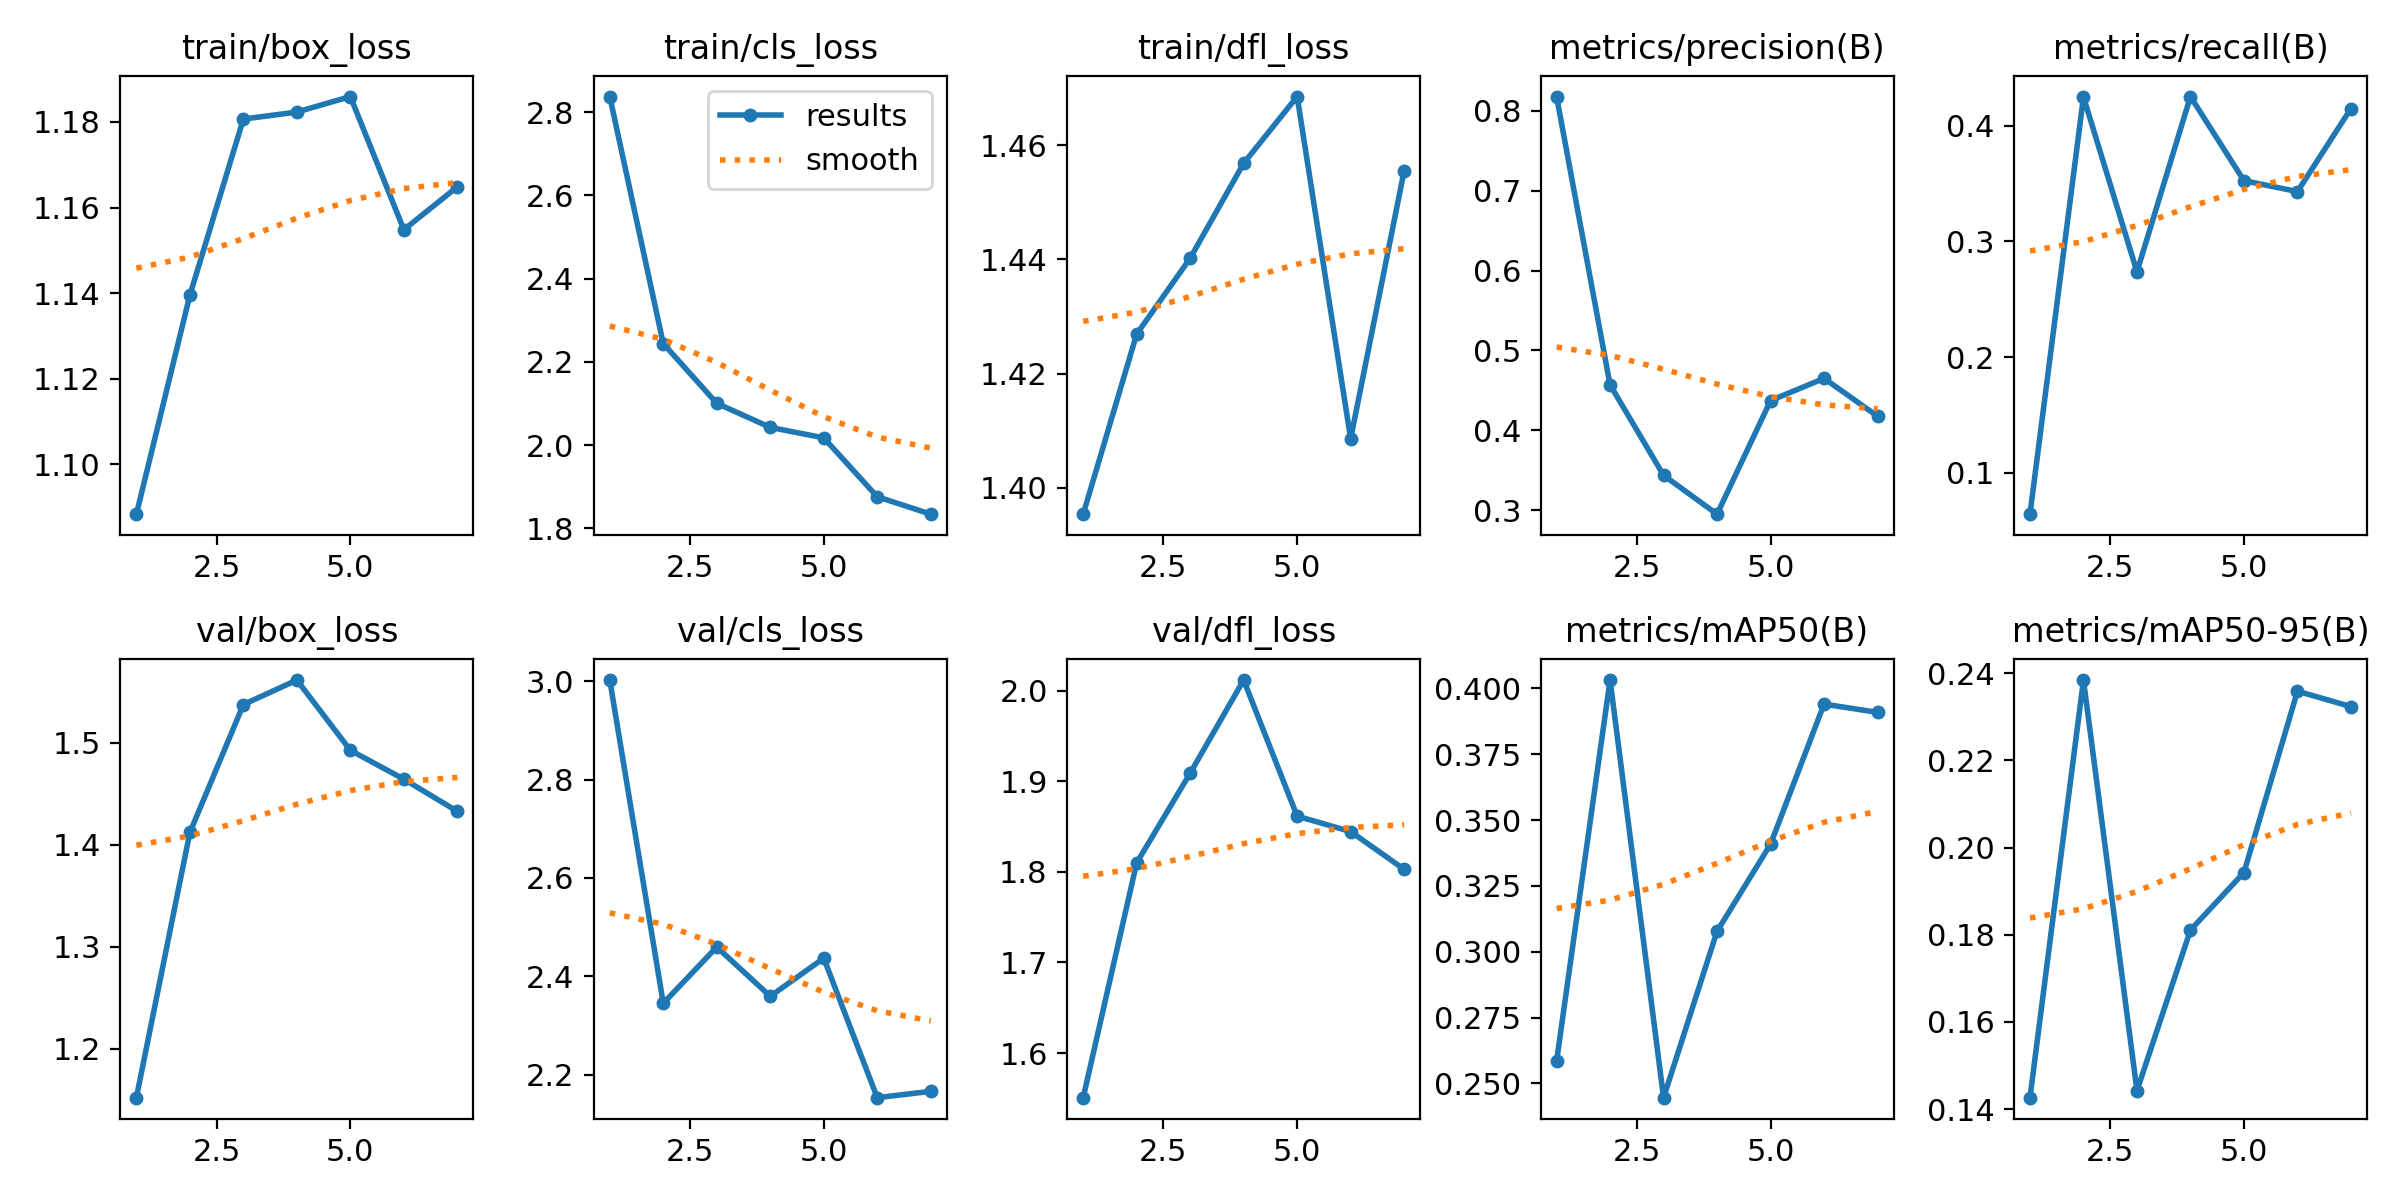

The data file committed next to this chart (first rows):
epoch, time, train/box_loss, train/cls_loss, train/dfl_loss, metrics/precision(B), metrics/recall(B), metrics/mAP50(B), metrics/mAP50-95(B), val/box_loss, val/cls_loss, val/dfl_loss, lr/pg0, lr/pg1, lr/pg2
1, 20.47, 1.088, 2.838, 1.395, 0.8176, 0.06439, 0.2584, 0.1426, 1.152, 3.002, 1.551, 0.0003636, 0.0003636, 0.0003636
2, 37.76, 1.139, 2.244, 1.427, 0.4571, 0.4247, 0.4032, 0.2384, 1.412, 2.346, 1.81, 0.0007194, 0.0007194, 0.0007194
3, 54.03, 1.181, 2.1, 1.44, 0.3439, 0.2737, 0.2446, 0.1442, 1.537, 2.46, 1.909, 0.001061, 0.001061, 0.001061
4, 70.23, 1.182, 2.042, 1.457, 0.2953, 0.425, 0.3078, 0.1811, 1.561, 2.36, 2.012, 0.001045, 0.001045, 0.001045
5, 85.91, 1.186, 2.017, 1.469, 0.4373, 0.3524, 0.3409, 0.1943, 1.493, 2.437, 1.862, 0.001023, 0.001023, 0.001023
6, 102.1, 1.155, 1.876, 1.409, 0.4651, 0.343, 0.3941, 0.2359, 1.464, 2.154, 1.845, 0.001001, 0.001001, 0.001001
7, 118.3, 1.165, 1.834, 1.456, 0.4178, 0.4147, 0.3909, 0.2323, 1.433, 2.167, 1.803, 0.000979, 0.000979, 0.000979
